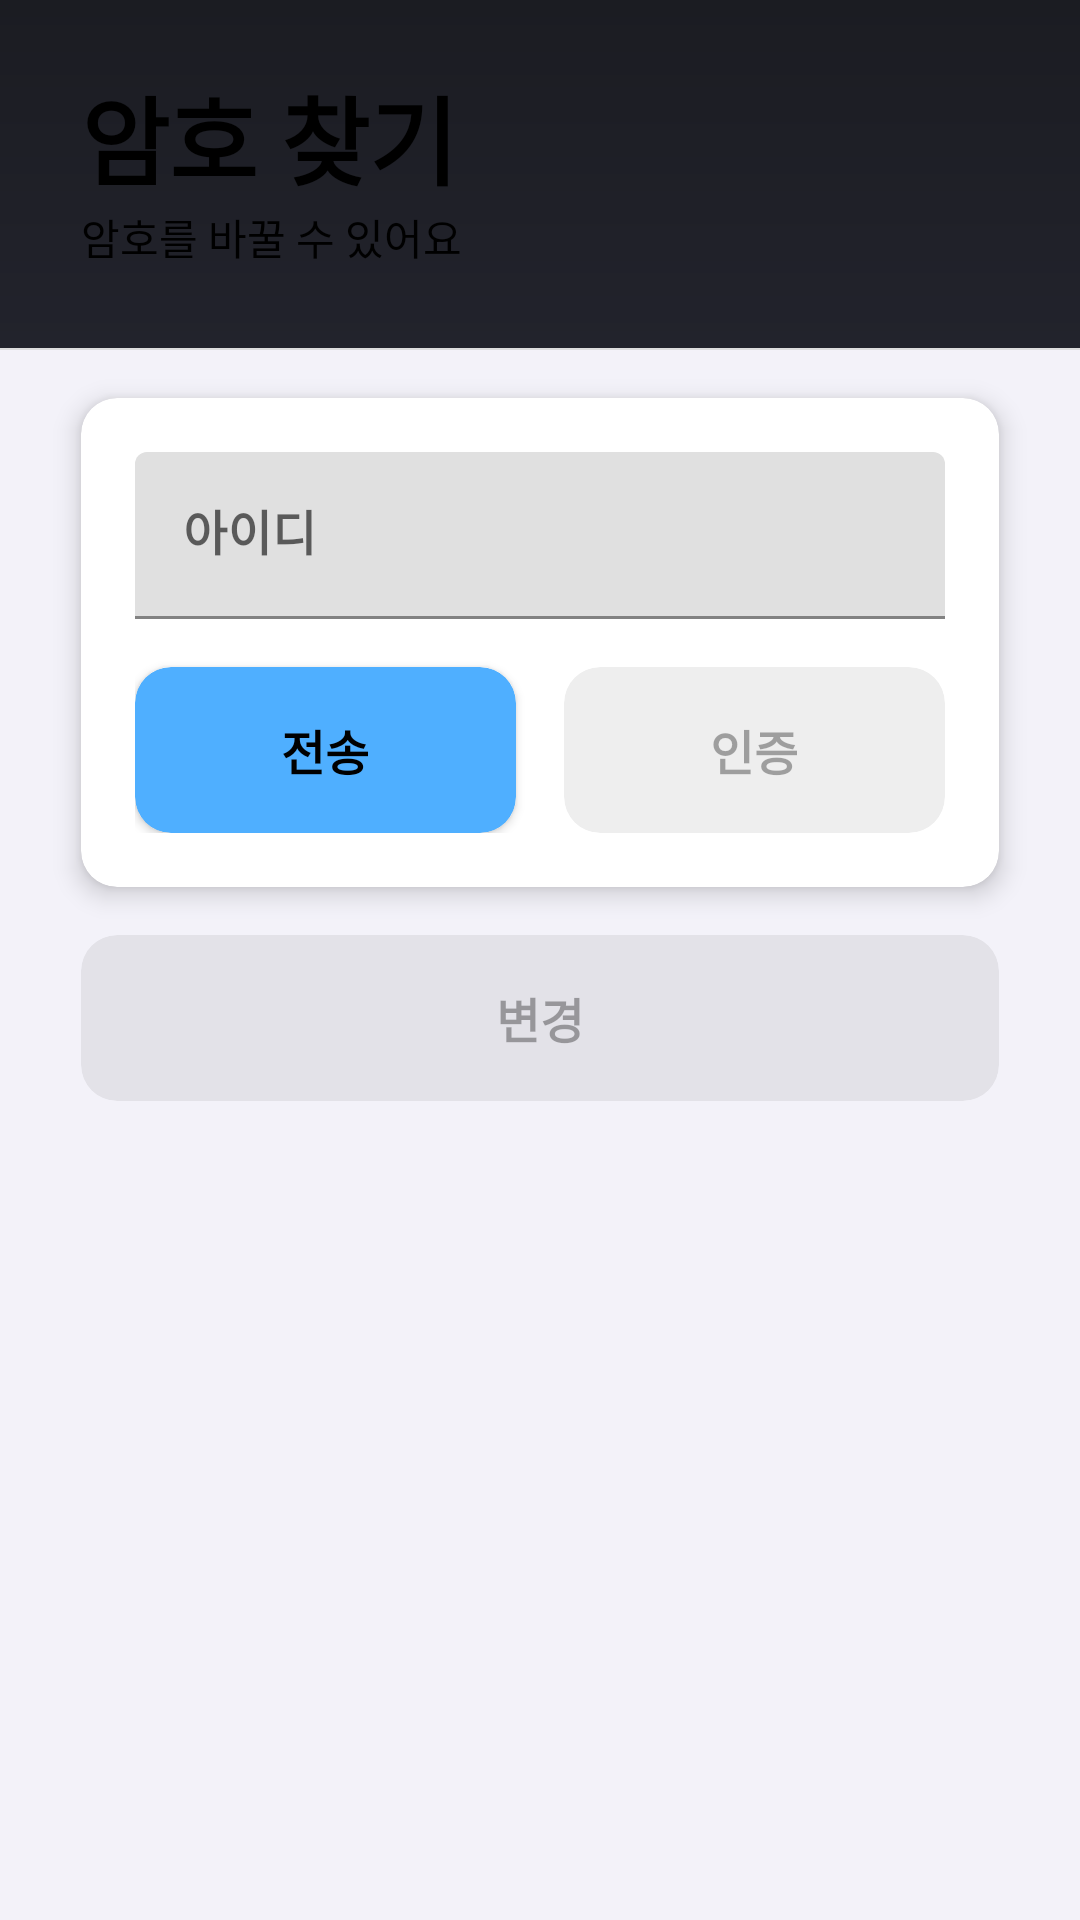

Here is an Android app screen rendered from its layout file. Give the layout XML and the strings, colors and styles it references.
<!-- AndroidManifest.xml: activity theme AppTheme.NoActionBar -->
<!-- res/layout/activity_forgot.xml -->
<?xml version="1.0" encoding="utf-8"?>
<LinearLayout
        android:layout_width="match_parent"
        android:layout_height="match_parent" xmlns:app="http://schemas.android.com/apk/res-auto"
        android:orientation="vertical"
        xmlns:android="http://schemas.android.com/apk/res/android"
        xmlns:tools="http://schemas.android.com/tools"
        tools:context=".activity.ForgotActivity">
    <LinearLayout android:layout_width="match_parent" android:layout_height="116dp"
                  android:background="@drawable/gradient_header"
                  android:orientation="vertical">
        <TextView
                android:layout_width="wrap_content"
                android:layout_height="wrap_content"
                android:text="@string/findPassword"
                android:textStyle="bold"
                android:layout_marginStart="27dp"
                android:layout_marginTop="22dp"
                android:textSize="32sp"
                android:textColor="@color/colorText"/>

        <TextView
                android:layout_width="wrap_content"
                android:layout_height="wrap_content"
                android:text="@string/descriptionFind"
                android:layout_marginStart="27dp"
                android:textSize="14sp"
                android:textColor="@color/colorText"/>
    </LinearLayout>

    <View
            android:layout_width="match_parent"
            android:layout_height="0.5dp"
            android:background="@color/colorDivDay"/>

    <androidx.core.widget.NestedScrollView android:layout_width="match_parent"
                                           android:layout_height="match_parent"
                                           android:background="@drawable/gradient_contents">
        <LinearLayout
                android:layout_width="match_parent"
                android:layout_height="match_parent"
                android:orientation="vertical">

            <androidx.cardview.widget.CardView
                    android:layout_width="match_parent"
                    android:layout_height="wrap_content"
                    android:layout_marginEnd="27dp"
                    android:layout_marginTop="16dp"
                    android:layout_marginStart="27dp"
                    app:cardCornerRadius="12dp"
                    app:cardBackgroundColor="@color/cardBg"
                    app:cardElevation="@dimen/cardElevation">

                <LinearLayout
                        android:layout_width="match_parent" android:layout_height="match_parent"
                        android:layout_margin="18dp" android:orientation="vertical">
                    <com.google.android.material.textfield.TextInputLayout
                            android:layout_width="match_parent"
                            android:layout_height="wrap_content"
                            app:hintTextAppearance="@style/TextInputLayoutHintText"
                            android:id="@+id/textInputId">
                        <EditText
                                android:id="@+id/etId"
                                android:layout_width="match_parent"
                                android:layout_height="wrap_content"
                                android:textSize="16sp"
                                android:textStyle="bold"
                                android:singleLine="true"
                                android:hint="@string/id"/>
                    </com.google.android.material.textfield.TextInputLayout>
                    <com.google.android.material.textfield.TextInputLayout
                            android:layout_width="match_parent"
                            android:layout_height="wrap_content"
                            app:hintTextAppearance="@style/TextInputLayoutHintText"
                            android:id="@+id/textInputCode"
                            android:layout_marginTop="12dp"
                            android:visibility="gone">
                        <EditText
                                android:id="@+id/etCode"
                                android:layout_width="match_parent"
                                android:layout_height="wrap_content"
                                android:textSize="16sp"
                                android:textStyle="bold"
                                android:singleLine="true"
                                android:inputType="numberDecimal"
                                android:hint="@string/verificationNo"/>
                    </com.google.android.material.textfield.TextInputLayout>

                    <LinearLayout android:layout_width="match_parent" android:layout_height="wrap_content">
                        <androidx.cardview.widget.CardView
                                android:layout_width="0dp"
                                android:layout_height="wrap_content"
                                android:layout_weight="1"
                                android:layout_marginTop="16dp"
                                app:cardCornerRadius="12dp"
                                app:cardBackgroundColor="@color/colorAccent"
                                android:clickable="true"
                                android:focusable="true"
                                android:foreground="?attr/selectableItemBackground"
                                android:id="@+id/send"
                                android:layout_marginEnd="8dp">
                            <TextView
                                    android:layout_width="wrap_content"
                                    android:layout_height="wrap_content"
                                    android:text="전송"
                                    android:textColor="@color/colorText"
                                    android:textSize="16sp"
                                    android:textStyle="bold"
                                    android:layout_margin="16dp"
                                    android:layout_gravity="center"/>
                        </androidx.cardview.widget.CardView>

                        <androidx.cardview.widget.CardView
                                android:layout_width="0dp"
                                android:layout_height="wrap_content"
                                android:layout_weight="1"
                                android:layout_marginTop="16dp"
                                app:cardCornerRadius="12dp"
                                app:cardBackgroundColor="@color/colorText11"
                                app:cardElevation="0dp"
                                android:foreground="?attr/selectableItemBackground"
                                android:id="@+id/check"
                                android:layout_marginStart="8dp">
                            <TextView
                                    android:layout_width="wrap_content"
                                    android:layout_height="wrap_content"
                                    android:id="@+id/tvVerify"
                                    android:text="인증"
                                    android:textColor="@color/colorText55"
                                    android:textSize="16sp"
                                    android:textStyle="bold"
                                    android:layout_margin="16dp"
                                    android:layout_gravity="center"/>
                        </androidx.cardview.widget.CardView>
                    </LinearLayout>

                </LinearLayout>

            </androidx.cardview.widget.CardView>

            <androidx.cardview.widget.CardView
                    android:layout_width="match_parent"
                    android:layout_height="wrap_content"
                    android:layout_marginEnd="27dp"
                    android:layout_marginTop="16dp"
                    android:layout_marginStart="27dp"
                    app:cardCornerRadius="12dp"
                    app:cardBackgroundColor="@color/cardBg"
                    app:cardElevation="@dimen/cardElevation"
                    android:id="@+id/cardPwd"
                    android:visibility="gone">

                <LinearLayout
                        android:layout_width="match_parent" android:layout_height="match_parent"
                        android:layout_margin="18dp" android:orientation="vertical">
                    <com.google.android.material.textfield.TextInputLayout
                            android:layout_width="match_parent"
                            android:layout_height="wrap_content"
                            app:hintTextAppearance="@style/TextInputLayoutHintText"
                            android:id="@+id/textInputPwd"
                            app:passwordToggleEnabled="true">
                        <EditText
                                android:id="@+id/etPwd"
                                android:layout_width="match_parent"
                                android:layout_height="wrap_content"
                                android:textSize="16sp"
                                android:textStyle="bold"
                                android:singleLine="true"
                                android:hint="새 암호"/>
                    </com.google.android.material.textfield.TextInputLayout>
                </LinearLayout>
            </androidx.cardview.widget.CardView>

            <androidx.cardview.widget.CardView
                    android:layout_width="match_parent"
                    android:layout_height="wrap_content"
                    android:layout_marginEnd="27dp"
                    android:layout_marginTop="16dp"
                    android:layout_marginStart="27dp"
                    android:layout_marginBottom="27dp"
                    app:cardCornerRadius="12dp"
                    app:cardBackgroundColor="@color/colorText11"
                    app:cardElevation="0dp"
                    android:foreground="?attr/selectableItemBackground"
                    android:id="@+id/change">
                <TextView
                        android:layout_width="wrap_content"
                        android:layout_height="wrap_content"
                        android:text="변경"
                        android:id="@+id/tvChange"
                        android:textColor="@color/colorText55"
                        android:textSize="16sp"
                        android:textStyle="bold"
                        android:layout_margin="16dp"
                        android:layout_gravity="center"/>
            </androidx.cardview.widget.CardView>

        </LinearLayout>
    </androidx.core.widget.NestedScrollView>
</LinearLayout>
<!-- resources referenced by this layout -->
<resources>
  <color name="cardBg">#fff</color>
  <color name="colorAccent">#4FAFFF</color>
  <color name="colorDivDay">#22000000</color>
  <color name="colorText">#000</color>
  <color name="colorText11">#11000000</color>
  <color name="colorText55">#55000000</color>
  <dimen name="cardElevation">5dp</dimen>
  <!-- drawable gradient_contents (drawable) -->
  <?xml version="1.0" encoding="utf-8"?>
  <shape xmlns:android="http://schemas.android.com/apk/res/android">
      <gradient
              android:angle="270"
              android:type="linear"
              android:startColor="#F3F2F9"
              android:endColor="#F3F2F9"/>
  </shape>
  <!-- drawable gradient_header (drawable) -->
  <?xml version="1.0" encoding="utf-8"?>
  <shape xmlns:android="http://schemas.android.com/apk/res/android">
      <gradient
              android:angle="270"
              android:type="linear"
              android:startColor="#1B1C22"
              android:endColor="#22232C"/>
  </shape>
  <string name="descriptionFind">암호를 바꿀 수 있어요</string>
  <string name="findPassword">암호 찾기</string>
  <string name="id">아이디</string>
  <string name="verificationNo">인증번호</string>
  <style name="TextInputLayoutHintText">
          <item name="android:textColor">#fff</item>
          <item name="android:textSize">12sp</item>
      </style>
  <style name="AppTheme.NoActionBar">
          <item name="windowActionBar">false</item>
          <item name="windowNoTitle">true</item>
      </style>
</resources>
